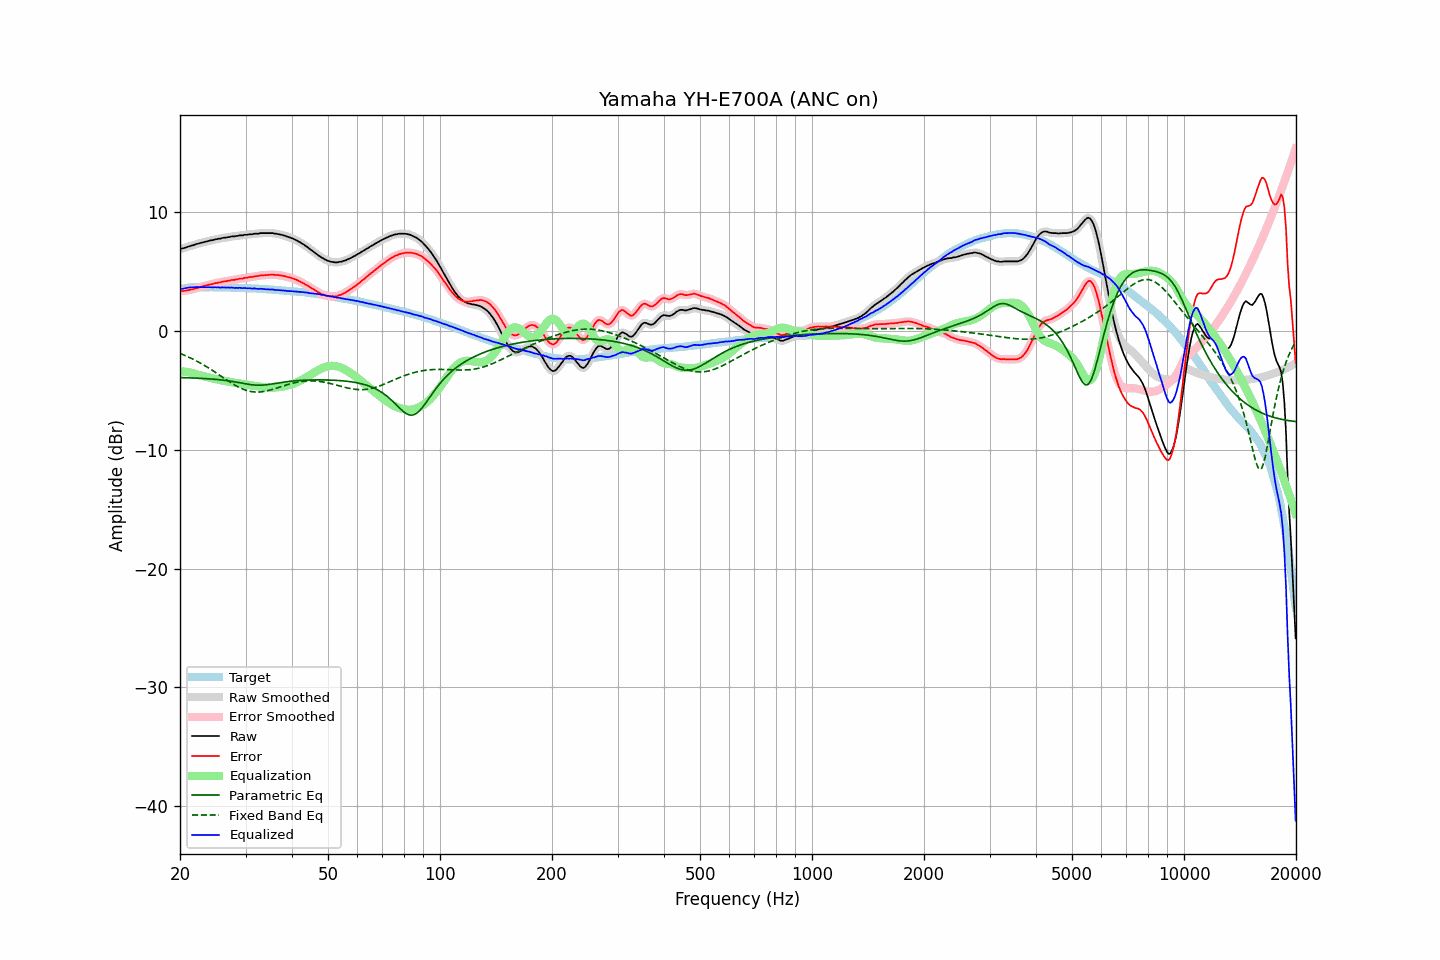

The table this chart was drawn from, first rows:
frequency, raw, error, smoothed, error_smoothed, equalization, parametric_eq, fixed_band_eq, equalized_raw, equalized_smoothed, target
20.00, 6.92, 3.38, 6.92, 3.38, -3.37, -3.91, -1.87, 3.55, 3.55, 3.54
20.20, 6.95, 3.39, 6.95, 3.38, -3.38, -3.91, -1.93, 3.57, 3.57, 3.57
20.40, 6.98, 3.39, 6.99, 3.39, -3.40, -3.92, -1.98, 3.59, 3.59, 3.60
20.61, 7.02, 3.41, 7.03, 3.40, -3.41, -3.92, -2.04, 3.61, 3.61, 3.62
20.81, 7.07, 3.43, 7.07, 3.43, -3.43, -3.92, -2.10, 3.64, 3.64, 3.65
21.02, 7.12, 3.45, 7.12, 3.45, -3.45, -3.93, -2.16, 3.67, 3.67, 3.68
21.23, 7.16, 3.48, 7.16, 3.47, -3.48, -3.93, -2.22, 3.69, 3.68, 3.68
21.44, 7.19, 3.50, 7.20, 3.50, -3.50, -3.94, -2.29, 3.69, 3.69, 3.69
21.66, 7.24, 3.54, 7.24, 3.54, -3.54, -3.94, -2.35, 3.70, 3.70, 3.70
21.87, 7.27, 3.57, 7.28, 3.57, -3.57, -3.95, -2.42, 3.70, 3.71, 3.70
22.09, 7.33, 3.62, 7.32, 3.61, -3.61, -3.96, -2.49, 3.72, 3.71, 3.71
22.31, 7.36, 3.65, 7.36, 3.65, -3.65, -3.96, -2.57, 3.71, 3.71, 3.71
22.54, 7.40, 3.69, 7.40, 3.69, -3.69, -3.97, -2.64, 3.71, 3.71, 3.71
22.76, 7.44, 3.73, 7.44, 3.73, -3.73, -3.98, -2.71, 3.71, 3.71, 3.71
22.99, 7.47, 3.77, 7.48, 3.77, -3.77, -3.98, -2.79, 3.70, 3.71, 3.70
23.22, 7.51, 3.81, 7.51, 3.81, -3.81, -3.99, -2.87, 3.71, 3.70, 3.70
23.45, 7.54, 3.84, 7.54, 3.84, -3.84, -4.00, -2.95, 3.70, 3.70, 3.70
23.69, 7.57, 3.87, 7.58, 3.88, -3.88, -4.01, -3.04, 3.69, 3.70, 3.70
23.92, 7.61, 3.92, 7.61, 3.91, -3.91, -4.02, -3.12, 3.70, 3.70, 3.70
24.16, 7.65, 3.95, 7.64, 3.94, -3.94, -4.03, -3.21, 3.71, 3.70, 3.71
24.40, 7.66, 3.96, 7.68, 3.97, -3.98, -4.04, -3.29, 3.69, 3.70, 3.70
24.65, 7.70, 4.01, 7.70, 4.00, -4.01, -4.05, -3.38, 3.70, 3.70, 3.69
24.89, 7.74, 4.05, 7.73, 4.04, -4.04, -4.06, -3.47, 3.71, 3.70, 3.69
25.14, 7.75, 4.06, 7.76, 4.07, -4.07, -4.07, -3.56, 3.69, 3.69, 3.69
25.39, 7.79, 4.10, 7.78, 4.09, -4.09, -4.08, -3.65, 3.70, 3.69, 3.69
25.65, 7.79, 4.10, 7.81, 4.12, -4.12, -4.10, -3.74, 3.67, 3.68, 3.69
25.91, 7.84, 4.16, 7.84, 4.15, -4.15, -4.11, -3.83, 3.69, 3.69, 3.68
26.16, 7.86, 4.18, 7.86, 4.18, -4.18, -4.13, -3.93, 3.69, 3.68, 3.68
26.43, 7.88, 4.21, 7.88, 4.21, -4.20, -4.15, -4.02, 3.68, 3.68, 3.68
26.69, 7.89, 4.22, 7.90, 4.22, -4.23, -4.16, -4.11, 3.67, 3.67, 3.68
26.96, 7.93, 4.26, 7.92, 4.25, -4.25, -4.18, -4.20, 3.68, 3.67, 3.67
27.23, 7.93, 4.26, 7.95, 4.28, -4.27, -4.20, -4.28, 3.66, 3.67, 3.67
27.50, 7.98, 4.31, 7.97, 4.30, -4.30, -4.22, -4.37, 3.69, 3.67, 3.67
27.77, 7.98, 4.32, 7.98, 4.32, -4.32, -4.25, -4.45, 3.66, 3.66, 3.66
28.05, 7.98, 4.32, 8.00, 4.34, -4.34, -4.27, -4.53, 3.64, 3.65, 3.66
28.33, 8.02, 4.37, 8.01, 4.36, -4.36, -4.29, -4.61, 3.66, 3.65, 3.65
28.62, 8.02, 4.38, 8.04, 4.39, -4.39, -4.32, -4.68, 3.63, 3.65, 3.65
28.90, 8.07, 4.43, 8.05, 4.41, -4.41, -4.34, -4.75, 3.66, 3.64, 3.64
29.19, 8.07, 4.44, 8.07, 4.43, -4.43, -4.37, -4.82, 3.64, 3.64, 3.63
29.48, 8.07, 4.43, 8.09, 4.46, -4.45, -4.39, -4.87, 3.62, 3.64, 3.64
29.78, 8.12, 4.49, 8.10, 4.47, -4.48, -4.42, -4.93, 3.65, 3.63, 3.63
30.08, 8.12, 4.50, 8.12, 4.50, -4.50, -4.44, -4.97, 3.63, 3.62, 3.63
30.38, 8.12, 4.51, 8.14, 4.52, -4.52, -4.47, -5.02, 3.60, 3.62, 3.62
30.68, 8.16, 4.55, 8.14, 4.53, -4.54, -4.49, -5.05, 3.62, 3.61, 3.61
30.99, 8.16, 4.56, 8.16, 4.56, -4.56, -4.51, -5.08, 3.60, 3.60, 3.60
31.30, 8.16, 4.56, 8.18, 4.58, -4.58, -4.52, -5.10, 3.58, 3.60, 3.60
31.61, 8.21, 4.62, 8.19, 4.60, -4.60, -4.54, -5.12, 3.61, 3.59, 3.60
31.93, 8.21, 4.63, 8.21, 4.62, -4.63, -4.55, -5.13, 3.59, 3.58, 3.58
32.24, 8.21, 4.64, 8.22, 4.65, -4.65, -4.55, -5.13, 3.57, 3.58, 3.57
32.57, 8.22, 4.65, 8.23, 4.66, -4.66, -4.55, -5.13, 3.56, 3.57, 3.57
32.89, 8.26, 4.70, 8.25, 4.68, -4.68, -4.55, -5.12, 3.58, 3.57, 3.57
33.22, 8.26, 4.71, 8.26, 4.70, -4.70, -4.55, -5.10, 3.56, 3.56, 3.55
33.55, 8.26, 4.71, 8.27, 4.72, -4.71, -4.54, -5.09, 3.55, 3.55, 3.55
33.89, 8.26, 4.72, 8.26, 4.72, -4.73, -4.53, -5.06, 3.54, 3.54, 3.54
34.23, 8.26, 4.73, 8.26, 4.73, -4.74, -4.51, -5.03, 3.52, 3.52, 3.54
34.57, 8.26, 4.74, 8.26, 4.74, -4.75, -4.49, -5.00, 3.52, 3.52, 3.52
34.92, 8.26, 4.75, 8.27, 4.75, -4.75, -4.47, -4.97, 3.51, 3.52, 3.51
35.27, 8.26, 4.76, 8.26, 4.76, -4.75, -4.45, -4.93, 3.51, 3.51, 3.51
35.62, 8.26, 4.77, 8.25, 4.76, -4.75, -4.43, -4.89, 3.51, 3.50, 3.49
35.97, 8.21, 4.73, 8.23, 4.75, -4.75, -4.41, -4.84, 3.47, 3.48, 3.48
... 635 more rows
